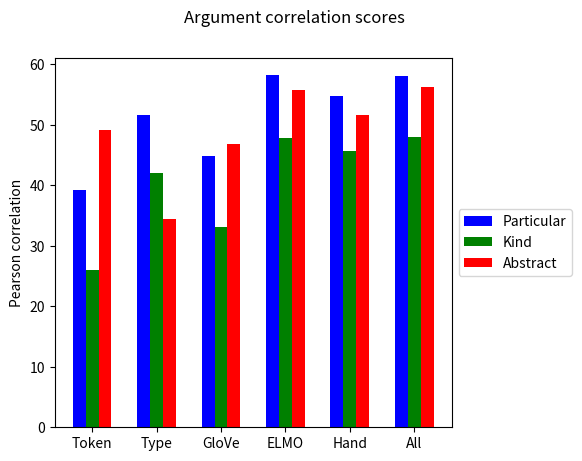
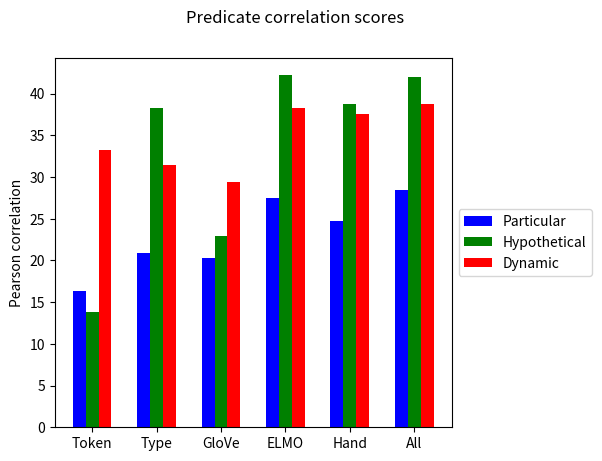
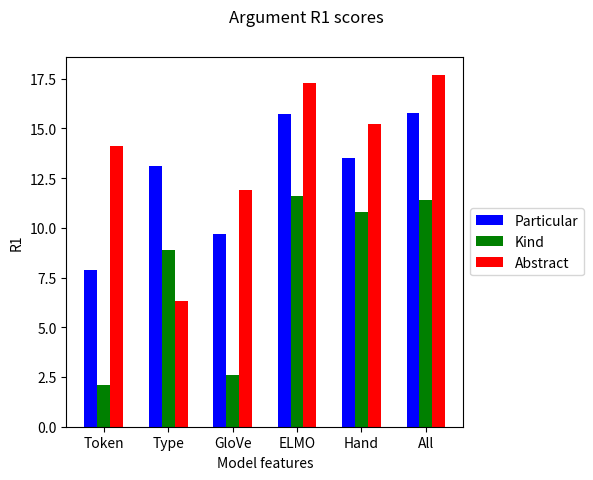
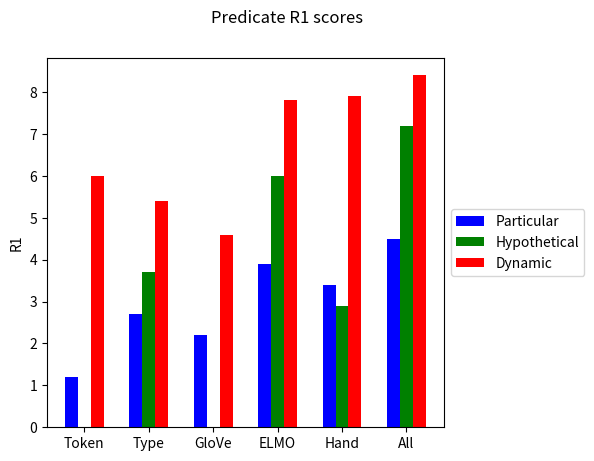

Recreate these plots in Python, in order.
import matplotlib as mpl
import numpy as np
mpl.use('agg')
import matplotlib.pyplot as plt

x = ['Token', 'Type', 'GloVe', 'ELMO', 'Hand', 'All']
ind = np.arange(len(x))
y_part = [39.2, 51.6, 44.8, 58.2, 54.8, 58.0]
y_kind = [26.0, 42.0, 33.1, 47.9, 45.6, 48.0]
y_abs = [49.2, 34.4, 46.9, 55.8, 51.6, 56.2]

plt.figure()
plt.suptitle('Argument correlation scores')
ax = plt.subplot(111)
# ax.set_xlabel('Model features')
ax.set_ylabel('Pearson correlation')
ax.bar(ind - 0.2, y_part, width=0.2, color='b', align='center', label='Particular')
ax.bar(x, y_kind, width=0.2, color='g', align='center', label='Kind')
ax.bar(ind + 0.2, y_abs, width=0.2, color='r', align='center', label='Abstract')
box = ax.get_position()
ax.set_position([box.x0, box.y0, box.width * 0.8, box.height])

# Put a legend to the right of the current axis
ax.legend(loc='center left', bbox_to_anchor=(1, 0.5))

plt.savefig('bars-arg-pear.png')


x = ['Token', 'Type', 'GloVe', 'ELMO', 'Hand', 'All']
ind = np.arange(len(x))
y_part = [16.3, 20.9, 20.3, 27.5, 24.7, 28.5]
y_hyp = [13.8, 38.3, 22.9, 42.2, 38.8, 42.0]
y_dyn = [33.2, 31.5, 29.4, 38.3, 37.5, 38.8]

plt.figure()
plt.suptitle('Predicate correlation scores')
ax = plt.subplot(111)
# ax.set_xlabel('Model features')
ax.set_ylabel('Pearson correlation')
ax.bar(ind - 0.2, y_part, width=0.2, color='b', align='center', label='Particular')
ax.bar(x, y_hyp, width=0.2, color='g', align='center', label='Hypothetical')
ax.bar(ind + 0.2, y_dyn, width=0.2, color='r', align='center', label='Dynamic')
box = ax.get_position()
ax.set_position([box.x0, box.y0, box.width * 0.8, box.height])

# Put a legend to the right of the current axis
ax.legend(loc='center left', bbox_to_anchor=(1, 0.5))

plt.savefig('bars-pred-pear.png')

x = ['Token', 'Type', 'GloVe', 'ELMO', 'Hand', 'All']
ind = np.arange(len(x))
y_part = [7.9, 13.1, 9.7, 15.7, 13.5, 15.8]
y_kind = [2.1, 8.9, 2.6, 11.6, 10.8, 11.4]
y_abs = [14.1, 6.3, 11.9, 17.3, 15.2, 17.7]

plt.figure()
plt.suptitle('Argument R1 scores')
ax = plt.subplot(111)
ax.set_xlabel('Model features')
ax.set_ylabel('R1')
ax.bar(ind - 0.2, y_part, width=0.2, color='b', align='center', label='Particular')
ax.bar(x, y_kind, width=0.2, color='g', align='center', label='Kind')
ax.bar(ind + 0.2, y_abs, width=0.2, color='r', align='center', label='Abstract')
box = ax.get_position()
ax.set_position([box.x0, box.y0, box.width * 0.8, box.height])

# Put a legend to the right of the current axis
ax.legend(loc='center left', bbox_to_anchor=(1, 0.5))

plt.savefig('bars-arg-r1.png')


x = ['Token', 'Type', 'GloVe', 'ELMO', 'Hand', 'All']
ind = np.arange(len(x))
y_part = [1.2, 2.7, 2.2, 3.9, 3.4, 4.5]
y_hyp = [0, 3.7, 0, 6.0, 2.9, 7.2]
y_dyn = [6.0, 5.4, 4.6, 7.8, 7.9, 8.4]

plt.figure()
plt.suptitle('Predicate R1 scores')
ax = plt.subplot(111)
# ax.set_xlabel('Model features')
ax.set_ylabel('R1')
ax.bar(ind - 0.2, y_part, width=0.2, color='b', align='center', label='Particular')
ax.bar(x, y_hyp, width=0.2, color='g', align='center', label='Hypothetical')
ax.bar(ind + 0.2, y_dyn, width=0.2, color='r', align='center', label='Dynamic')
box = ax.get_position()
ax.set_position([box.x0, box.y0, box.width * 0.8, box.height])

# Put a legend to the right of the current axis
ax.legend(loc='center left', bbox_to_anchor=(1, 0.5))

plt.savefig('bars-pred-r1.png')
